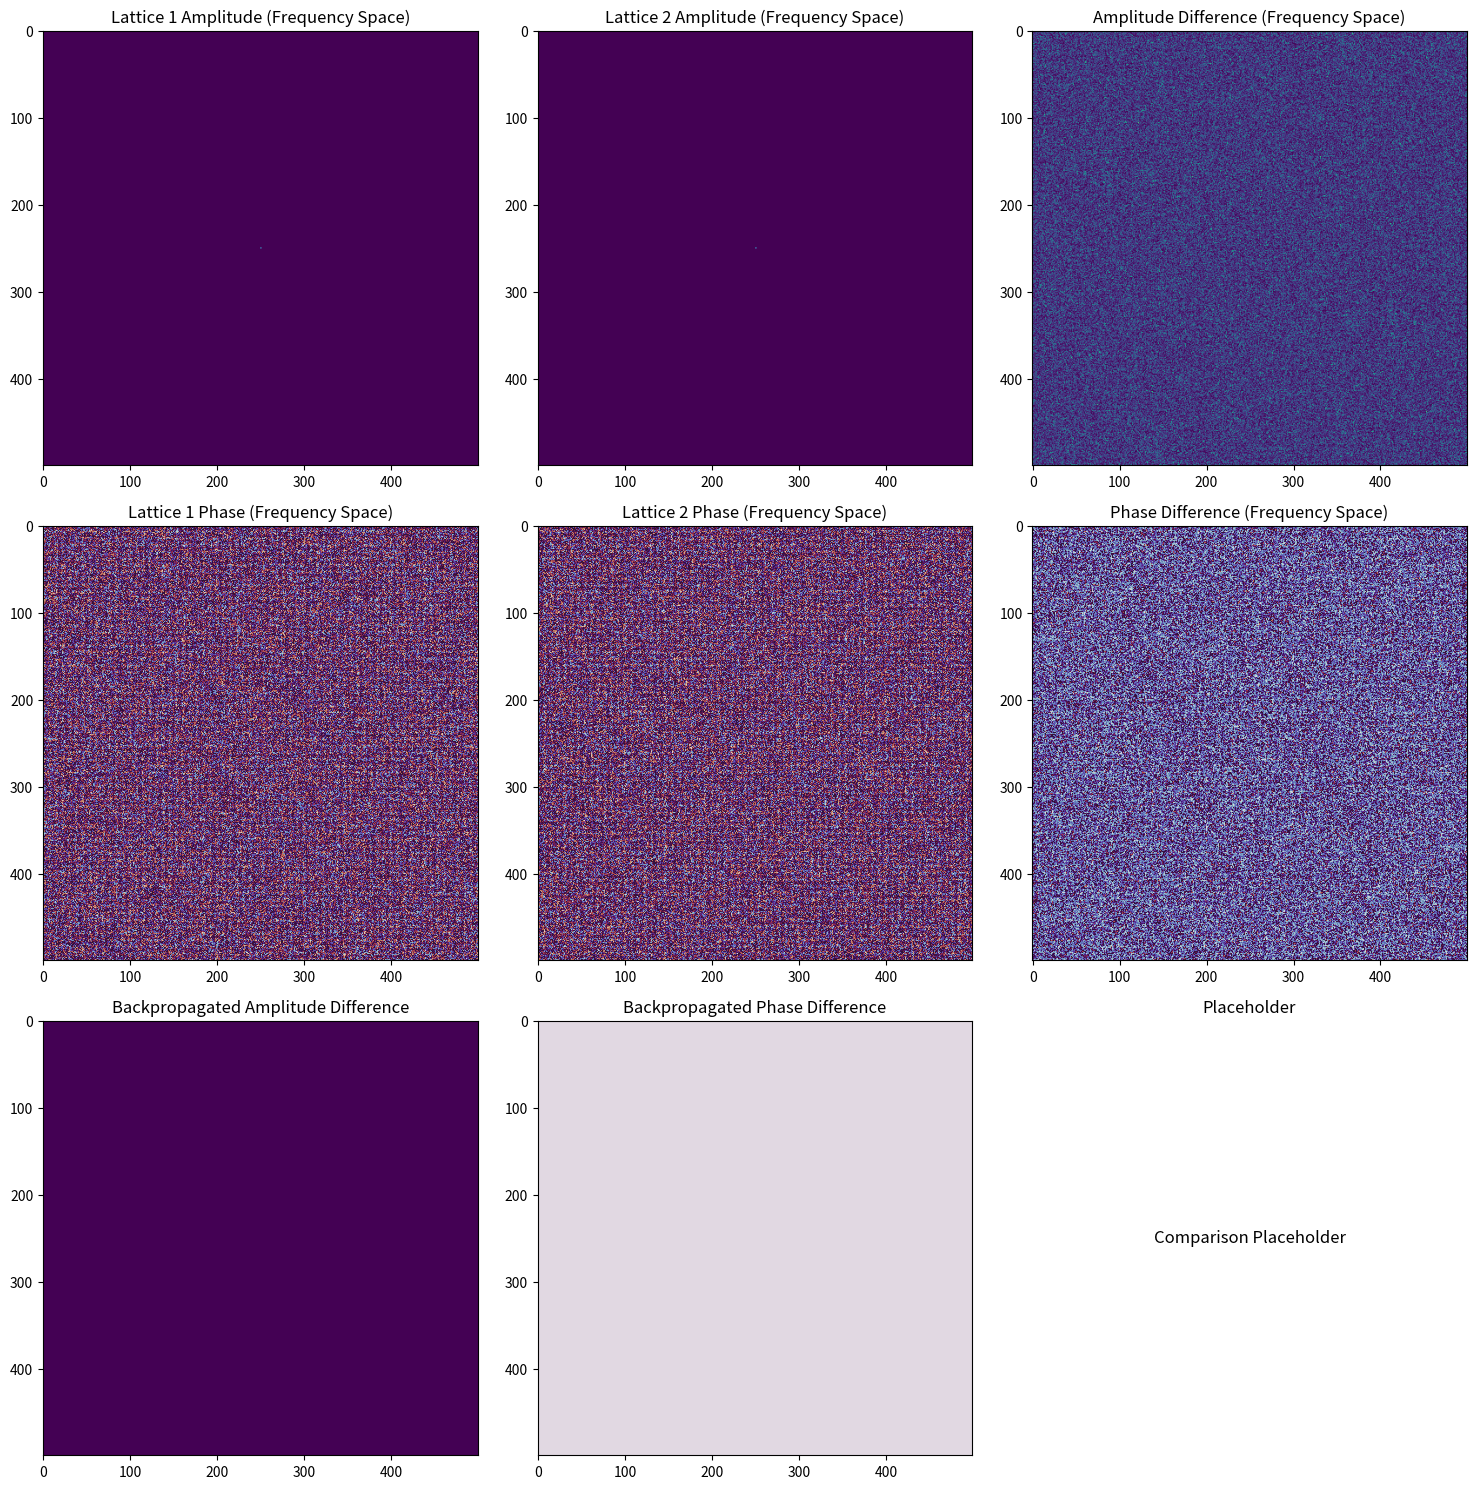

Reproduce this figure in Python.
import numpy as np
import matplotlib.pyplot as plt

# Reinitialize parameters for the grid and FFT processing
grid_size = 500
iterations = 20

# Define two random input lattices to simulate the hashes
np.random.seed(42)  # For reproducibility
lattice1 = np.random.rand(grid_size, grid_size)
lattice2 = np.random.rand(grid_size, grid_size)

# Compute FFTs for both lattices
fft_lattice1 = np.fft.fftshift(np.fft.fft2(lattice1))
fft_lattice2 = np.fft.fftshift(np.fft.fft2(lattice2))

# Amplitude and phase components
amplitude1 = np.abs(fft_lattice1)
amplitude2 = np.abs(fft_lattice2)
phase1 = np.angle(fft_lattice1)
phase2 = np.angle(fft_lattice2)

# Calculate differences
amplitude_diff = np.abs(amplitude1 - amplitude2)
phase_diff = np.abs(phase1 - phase2)

# Backpropagation placeholder (needs iterative refinement in real process)
backprop_amplitude_diff = np.zeros_like(amplitude_diff)
backprop_phase_diff = np.zeros_like(phase_diff)

# Visualize the results
fig, axs = plt.subplots(3, 3, figsize=(15, 15))
axs = axs.ravel()

# Plot amplitude and phase differences
axs[0].imshow(amplitude1, cmap='viridis')
axs[0].set_title('Lattice 1 Amplitude (Frequency Space)')
axs[1].imshow(amplitude2, cmap='viridis')
axs[1].set_title('Lattice 2 Amplitude (Frequency Space)')
axs[2].imshow(amplitude_diff, cmap='viridis')
axs[2].set_title('Amplitude Difference (Frequency Space)')

axs[3].imshow(phase1, cmap='twilight')
axs[3].set_title('Lattice 1 Phase (Frequency Space)')
axs[4].imshow(phase2, cmap='twilight')
axs[4].set_title('Lattice 2 Phase (Frequency Space)')
axs[5].imshow(phase_diff, cmap='twilight')
axs[5].set_title('Phase Difference (Frequency Space)')

# Backpropagation plots
axs[6].imshow(backprop_amplitude_diff, cmap='viridis')
axs[6].set_title('Backpropagated Amplitude Difference')
axs[7].imshow(backprop_phase_diff, cmap='twilight')
axs[7].set_title('Backpropagated Phase Difference')

# Empty placeholder for comparison
axs[8].text(0.5, 0.5, "Comparison Placeholder", ha='center', va='center', fontsize=12)
axs[8].set_title('Placeholder')
axs[8].axis('off')

plt.tight_layout()
plt.show()
